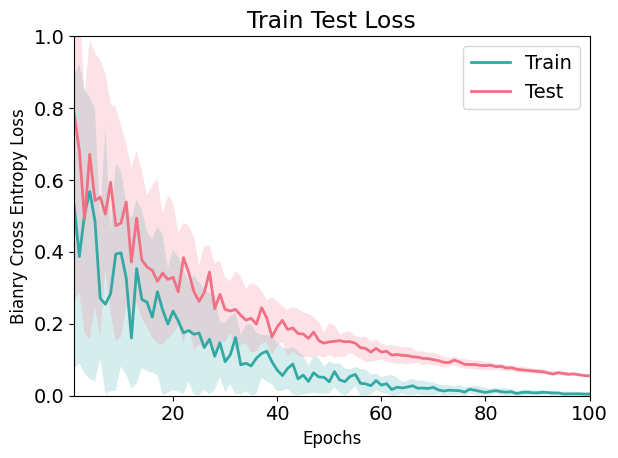

The matplotlib source for this figure:
import numpy as np
import matplotlib.pyplot as plt


def plot_train_test_losses(train_losses:np.array, test_losses:np.array, title="Train Test Loss",
                           x_label="Epochs", y_label="Bianry Cross Entropy Loss",
                           min_max_bounds= True,
                           tight_x_lim = True, y_lim=None,
                           train_legend = "Train", test_legend = "Test",
                           save_path=None)->None:
    """
    This function takes in train and test losses as inputs and plots them using matplotlib.

    Parameters:
    ---
    train_losses (numpy array): Array of train losses for each epoch. The shape of the array should be (num_runs, num_epochs)
    test_losses (numpy array): Array of test losses for each epoch. The shape of the array should be (num_runs, num_epochs)
    title (str): Title of the plot (default is "Train Test Loss")
    x_label (str): Label for the x-axis (default is "Epochs")
    y_label (str): Label for the y-axis (default is "RMSE")
    min_max_bounds (bool): If True, the plot shows minimum and maximum values of losses, if False, the plot shows mean and standard deviation of losses (default is False)
    tight_x_lim (bool): If True, the x-axis limits are set to (0, num_epochs), if False, the x-axis limits are set automatically by matplotlib (default is True)
    y_lim (tuple): Limits for the y-axis (default is None)
    save_path (str): If provided, saves the plot at the given path (default is None)

    Returns:
    ---
    None

    Example Usage:
    ---
    plot_train_test_losses(train_losses, test_losses, title="Train Test Losses", x_label="Epochs", y_label="RMSE")
    """
    plt.rcParams["font.family"] = "Times New Roman"
    plt.rcParams["font.size"] = 14
    plt.rcParams["axes.labelsize"] = 12
    mean_train_losses = np.mean(train_losses, axis=0)
    std_train_losses = np.std(train_losses, axis=0)
    mean_test_losses = np.mean(test_losses, axis=0)
    std_test_losses = np.std(test_losses, axis=0)
    if min_max_bounds:
        lower_train_losses = np.min(train_losses, axis=0)
        upper_train_losses = np.max(train_losses, axis=0)
        lower_test_losses = np.min(test_losses, axis=0)
        upper_test_losses = np.max(test_losses, axis=0)
    else:
        lower_train_losses = mean_train_losses - std_train_losses
        upper_train_losses = mean_train_losses + std_train_losses
        lower_test_losses = mean_test_losses - std_test_losses
        upper_test_losses = mean_test_losses + std_test_losses

    x_range = range(1, len(mean_train_losses) + 1)
    
    plt.plot(x_range ,mean_train_losses, color='#33a9a5', linewidth=2, label=train_legend)
    plt.fill_between(x_range, lower_train_losses, upper_train_losses, alpha=0.2, color='#33a9a5', edgecolor='none')

    plt.plot(x_range ,mean_test_losses, color='#f27085', linewidth=2, label=test_legend)
    plt.fill_between(x_range, lower_test_losses, upper_test_losses, alpha=0.2, color='#f27085', edgecolor='none')

    plt.legend()
    plt.title(title)
    plt.xlabel(x_label)
    plt.ylabel(y_label)
    if y_lim is not None:
        plt.ylim(y_lim)
    if tight_x_lim:
        plt.xlim(1, train_losses.shape[1])
    if save_path is not None:
        plt.savefig(save_path, dpi=300, bbox_inches='tight')
    plt.tight_layout()
    plt.show()


def normalize(x):
    return (x - x.min()) / (x.max() - x.min())
def convert2uint8(x):
    return (x * 255).astype(np.uint8)

def display_images(array1, array2, names, title, figsize = (10,5), savepath=None):
    fig, axs = plt.subplots(1, 2, figsize=figsize)
    for ax, array, name in zip(axs, [array1, array2], names):
        ax.imshow(array)
        ax.set_title(name)
        ax.tick_params(axis='both', which='both', bottom=False, top=False, left=False, right=False, labelbottom=False, labelleft=False)
    fig.suptitle(title)
    # tighten the plot
    fig.tight_layout()
    if savepath:
        plt.savefig(savepath, bbox_inches='tight')
    plt.show()
    
    
import matplotlib.pyplot as plt

def plot_s2_img(s2_img, n, m):
    """
    Plot an image for each depth of the s2_img tensor, by plotting the first 3 channels as an RGB image.
    
    Args:
    - s2_img: a tensor of shape (D, C, H, W)
    - n: number of rows in the subplot
    - m: number of columns in the subplot
    
    Returns:
    - None
    """
    # Move the tensor to the CPU and detach it
    s2_img = s2_img.cpu().detach()
    
    # Permute the tensor to have shape (D, H, W, C)
    s2_img = s2_img.permute(1, 2, 3, 0)
    
    # Create a new figure
    fig = plt.figure(figsize=(m*5, n*5))
    
    # Loop over the depths and plot an image for each depth
    for d in range(s2_img.shape[0]):
        # Extract the first 3 channels as an RGB image
        rgb_img = s2_img[d, :, :, :3]
        # reveser rgb channels
        rgb_img = rgb_img[:, :, [2, 1, 0]]
        
        # Plot the RGB image in a subplot
        ax = fig.add_subplot(n, m, d+1)
        ax.imshow(rgb_img)
        ax.set_title(f"Depth {d}")
    
    # Show the plot
    plt.show()
    

def plot_output_crop_map(output, crop_map):
    """
    Plot the model output and crop map side by side for each band
    
    Args:
    - output: the model output tensor of shape (21, 64, 64)
    - crop_map: the crop map tensor of shape (21, 64, 64)
    
    Returns:
    - None
    """
    # Loop over the bands
    for i in range(output.shape[0]):
        # Create a figure with two subplots
        fig, axs = plt.subplots(1, 2, figsize=(10, 5))

        # Plot the model output in the first subplot
        axs[0].imshow(output[i], cmap='gray')
        axs[0].set_title(f'Band {i+1} - Model Output')

        # Plot the crop map in the second subplot
        axs[1].imshow(crop_map[i], cmap='gray')
        axs[1].set_title(f'Band {i+1} - Crop Map')

        # Show the plot
        plt.show()

if __name__ == "__main__":
    train_losses = np.random.random((10, 100)) * np.geomspace(100, 1, num=100, endpoint=True)  /100 
    test_losses = np.random.random((10, 100)) * np.geomspace(100, 1, num=100, endpoint=True)  /100 + np.linspace(.1, 0, num=100, endpoint=True) + 0.05

    plot_train_test_losses(train_losses, test_losses,y_lim=[0,1])
